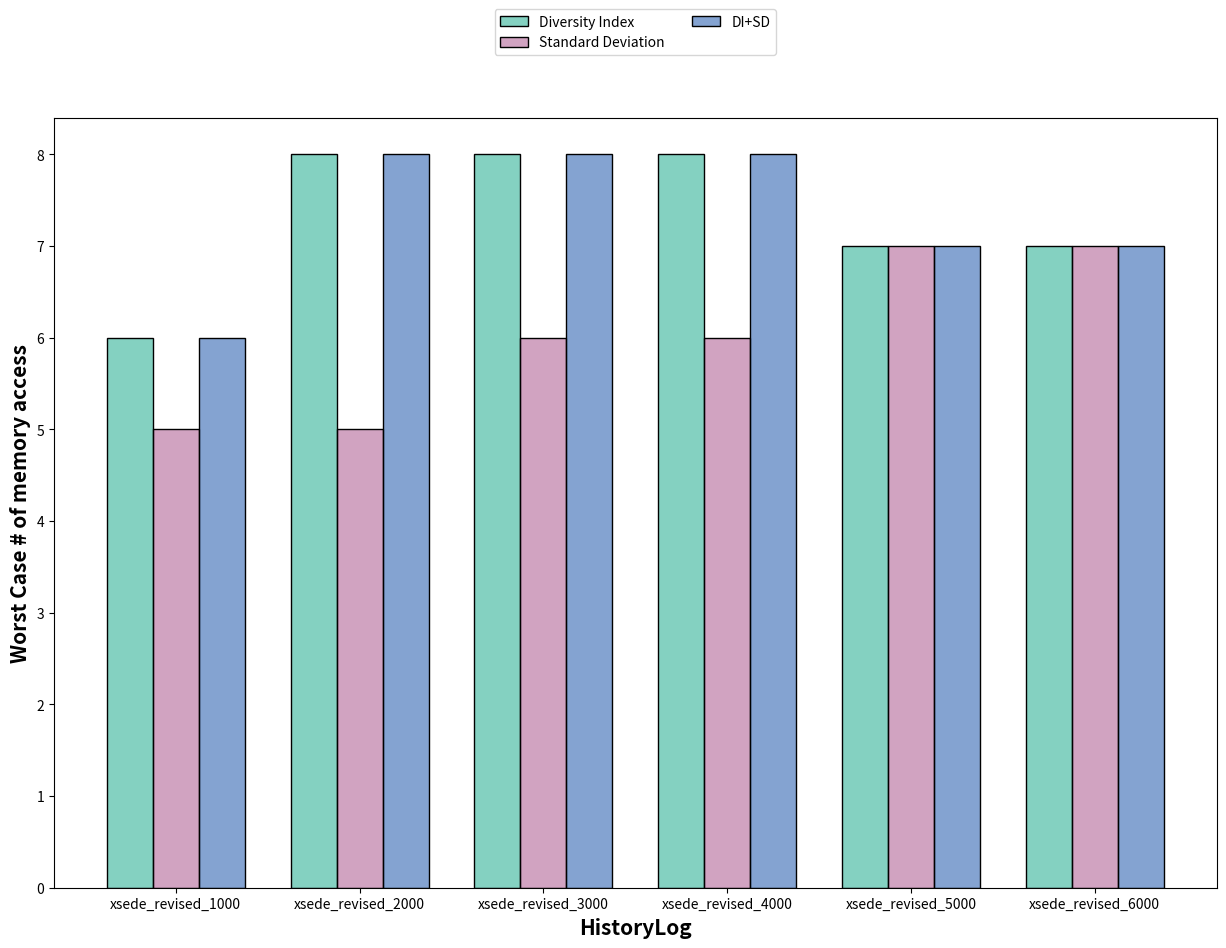

This figure's Python source:
import numpy as np
import matplotlib.pyplot as plt
from operator import add

# set width of bar
barWidth = 0.25
fig = plt.subplots(figsize =(15, 10))

# set height of bar
# DI_memory=[16.28,16.224,16.89,19.223,18.15,17.79]
# SD_memory = [16.252,13.72,14.68, 14.226, 13.53, 15.08]
# DI_SD_memory= list(map(add, DI_memory, SD_memory))
# print(DI_SD_memory)

DI_memory=[6,8,8,8,7,7]
SD_memory = [5,5,6,6,7,7]
#DI_SD_memory= list(map(add, DI_memory, SD_memory))
DI_SD_memory = [max(DI_memory[i],SD_memory[i]) for i in range(len(SD_memory))]

print(DI_SD_memory)

# DI_memory_access=[16.28,16.224,16.89,19.223,18.15,17.79]
# SD_memory_access = [16.252,13.72,14.68, 14.226, 13.53, 15.08]
# DI_SD_memory= list(map(add, DI_memory, SD_memory))

# Set position of bar on X axis
br1 = np.arange(len(DI_memory))
br2 = [x + barWidth for x in br1]
br3 = [x + barWidth for x in br2]

# Make the plot
plt.bar(br1, DI_memory, color=(0.2, 0.7, 0.6, 0.6), width = barWidth,
        edgecolor ='black', label ='Diversity Index')
plt.bar(br2, SD_memory, color=(0.7, 0.4, 0.6, 0.6), width = barWidth,
        edgecolor ='black', label ='Standard Deviation')
plt.bar(br3, DI_SD_memory, color=(0.2, 0.4, 0.7, 0.6), width = barWidth,
        edgecolor ='black', label ='DI+SD')

# Adding Xticks
plt.xlabel('HistoryLog', fontweight ='bold', fontsize = 15)
#plt.ylabel('Memory requirement in bytes per log', fontweight ='bold', fontsize = 15)
plt.ylabel('Worst Case # of memory access', fontweight ='bold', fontsize = 15)

plt.xticks([r + barWidth for r in range(len(DI_memory))],
        ['xsede_revised_1000','xsede_revised_2000','xsede_revised_3000','xsede_revised_4000','xsede_revised_5000','xsede_revised_6000'])

plt.legend(loc="upper center", bbox_to_anchor=(0.5, 1.15), ncol=2)
plt.savefig('memory_access.png')
plt.show()
